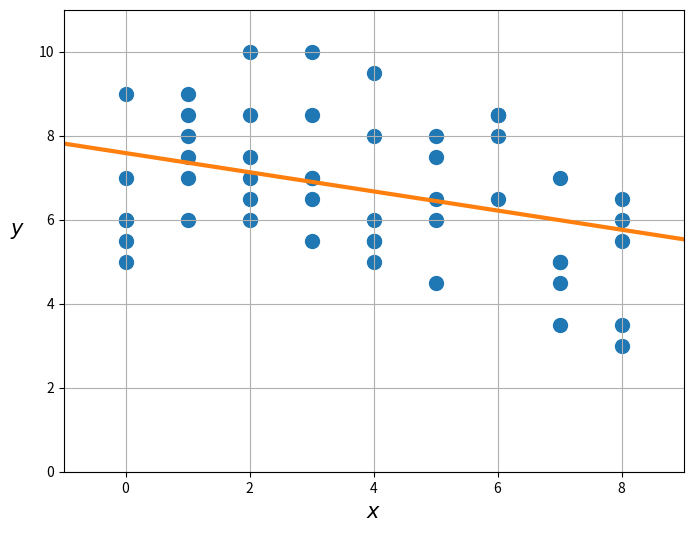

Source code (Python):
import numpy as np
import matplotlib.pyplot as plt

# Часы после начала смены.
hours = np.array([0., 1., 2., 3., 4., 5., 6., 7., 8., 0., 1., 2., 3., 4., 5., 6., 7.,
                  8., 0., 1., 2., 3., 4., 5., 6., 7., 8., 0., 1., 2., 3., 4., 5., 6.,
                  7., 8., 0., 1., 2., 3., 4., 5., 6., 7., 8., 0., 1., 2., 3., 4.])

# Оценка настроения.
mood = np.array([9., 7.5, 7.5, 10., 5.5, 7.5, 8.5, 5., 5.5, 5., 7.,
                 8.5, 8.5, 5., 6.5, 8.5, 3.5, 3., 5.5, 6., 7., 7.,
                 5.5, 6., 8.5, 7., 6., 6., 8., 10., 7., 6., 4.5,
                 6.5, 4.5, 6.5, 7., 8.5, 6., 6.5, 9.5, 8., 8., 5.,
                 3.5, 6., 9., 6.5, 5.5, 8.])

# Напишите ваш код здесь.
ones = np.ones(len(mood))

X = np.stack([hours, ones], axis=1)

w = np.linalg.inv(X.T @ X) @ X.T @ mood

print(w)

# Код для построения графика, можно не менять.
plt.figure(figsize=(8, 6))
plt.scatter(X[:, 0], mood, s=100)

x_min, x_max = hours.min() - 1, hours.max() + 1
plt.xlim(x_min, x_max)

y_min, y_max = 0, 11
plt.ylim(y_min, y_max)

y_min_line = x_min * w[0] + w[1]
y_max_line = x_max * w[0] + w[1]

plt.plot(
    [x_min, x_max],
    [y_min_line, y_max_line],
    linewidth=3,
    c="C1",
)

plt.xlabel("$x$", fontsize=15)
plt.ylabel("$y$", fontsize=15, rotation=0, labelpad=15)

plt.grid()
plt.show()
